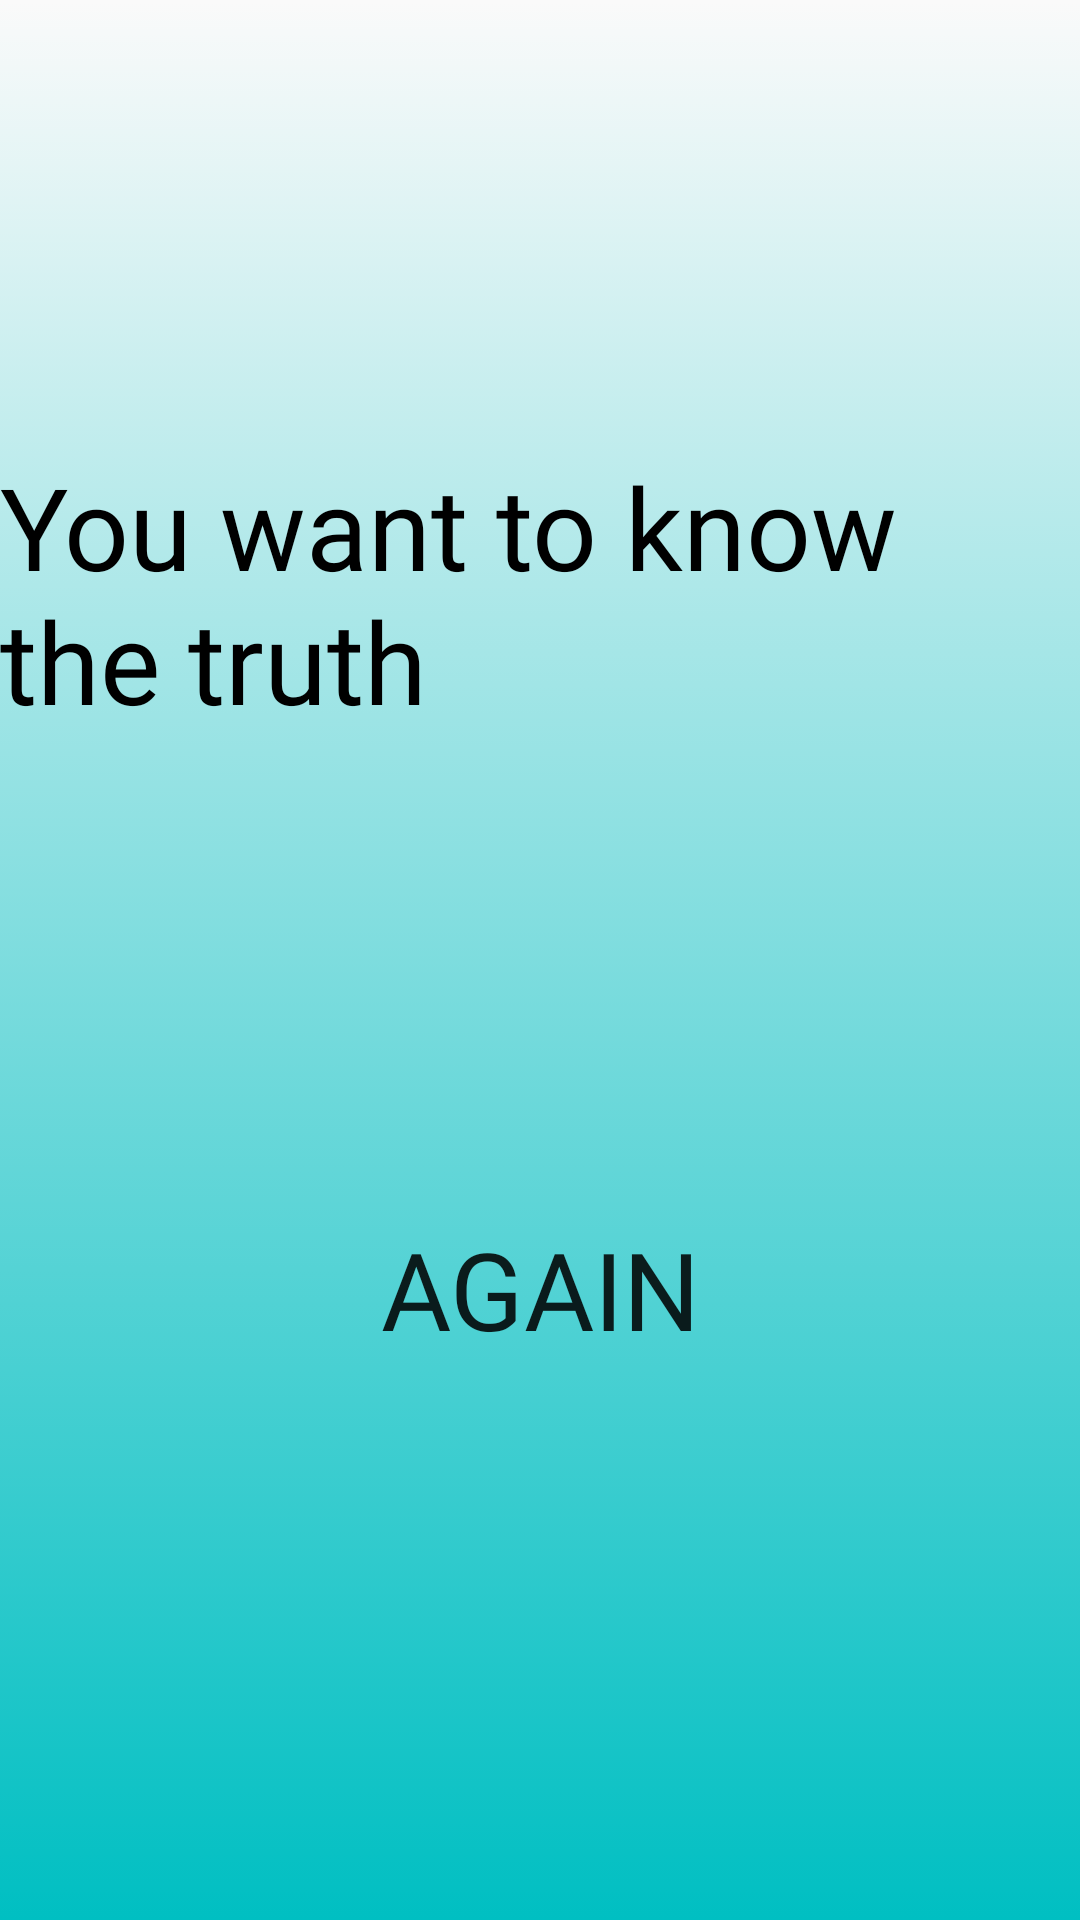

Produce the Android XML layout that renders to this screen, including the resource entries it uses.
<!-- AndroidManifest.xml: application theme AppTheme -->
<!-- res/layout/yes_no.xml -->
<?xml version="1.0" encoding="utf-8"?>
<androidx.constraintlayout.widget.ConstraintLayout xmlns:android="http://schemas.android.com/apk/res/android"
    xmlns:app="http://schemas.android.com/apk/res-auto"
    xmlns:tools="http://schemas.android.com/tools"
    android:layout_width="match_parent"
    android:layout_height="match_parent"
    android:background="@drawable/background_gradient"
    tools:context=".yes_no">
    <LinearLayout
        android:layout_width="match_parent"
        android:layout_height="match_parent"
        android:orientation="vertical"
        tools:layout_editor_absoluteX="0dp"
        tools:layout_editor_absoluteY="0dp">

        <TextView
            android:id="@+id/textYesNo"
            android:layout_width="wrap_content"
            android:layout_height="wrap_content"
            android:layout_gravity="center_vertical|center_horizontal"
            android:layout_marginTop="150dp"
            android:fontFamily="@font/bubblegum_sans"
            android:text="@string/yesnotext"
            android:textColor="@color/black"
            android:textSize="38sp" />

        <Button
            android:id="@+id/buttonYesNo"
            style="@style/Widget.AppCompat.Button.Borderless"
            android:layout_width="wrap_content"
            android:layout_height="wrap_content"
            android:layout_gravity="center"
            android:layout_marginTop="150dp"
            android:fontFamily="@font/bubblegum_sans"
            android:text="@string/again"
            android:textSize="36sp" />

        <LinearLayout
            android:layout_width="match_parent"
            android:layout_height="match_parent"
            android:gravity="bottom"
            android:orientation="vertical">

            <ImageButton
                android:id="@+id/btnHelpYesNo"
                android:layout_width="48dp"
                android:layout_height="48dp"
                android:layout_gravity="right"
                android:layout_marginBottom="32dp"
                android:layout_marginRight="32dp"
                android:background="@drawable/help3"/>
        </LinearLayout>
    </LinearLayout>
</androidx.constraintlayout.widget.ConstraintLayout>
<!-- resources referenced by this layout -->
<resources>
  <color name="black">#000</color>
  <!-- drawable background_gradient (drawable) -->
  <?xml version="1.0" encoding="utf-8"?>
  <selector xmlns:android="http://schemas.android.com/apk/res/android">
      <item>
          <shape>
              <gradient
                  android:angle="90"
                  android:startColor="#00bfc2"
                  android:type="linear" />
          </shape>
      </item>
  </selector>
  <string name="again">Again</string>
  <string name="yesnotext">You want to know the truth</string>
  <style name="AppTheme" parent="Theme.AppCompat.Light.NoActionBar">
          
          <item name="android:windowNoTitle">true</item>
          <item name="colorPrimary">@color/colorPrimary</item>
          <item name="colorPrimaryDark">@color/colorPrimaryDark</item>
          <item name="colorAccent">@color/colorAccent</item>
      </style>
  <color name="colorPrimary">#6200EE</color>
  <color name="colorPrimaryDark">#3700B3</color>
  <color name="colorAccent">#03DAC5</color>
</resources>
